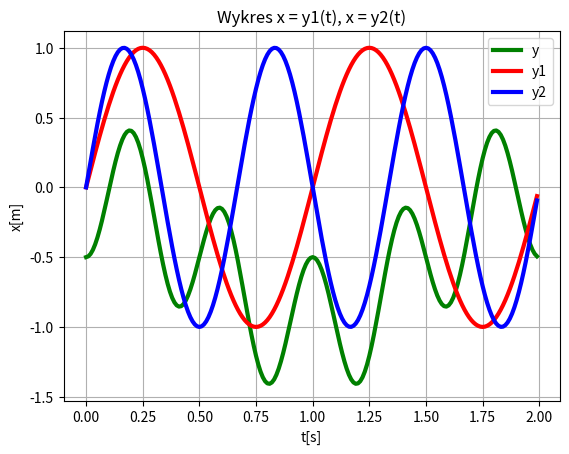

Reproduce this figure in Python.
# -*- coding: utf-8 -*-
"""
Created on Thu Apr  8 12:38:34 2021

[redacted]
"""

#podstawy
"""
a = 3
print(a)

string = "raz dwa trzy"
print(string)

a = 1 + 1/2 + 1/3 + 1/4 + 1/5
print(a)
print("%.4f" % a)
"""

#tablice
"""
import numpy as np
A = np.array([[1,2,3] , [7,8,9]])
print(A)
print(A[1])
print(A[1][2])

A = np.array([[1,2,\
               3],
              [7,8,9]])
print(A)

v = np.arange(1,7)
print(v)

v = np.arange(1,10,3)
print(v)

v = np.linspace(1,3,4)
print(v)

A = np.ones((2,3))
print(A)

A = np.eye(2)
print(A)


U = np.block([[
np.block([
np.block([[np.linspace(1,3,3)],
[np.zeros((2,3))]]) ,
np.ones((3,1))])
],
[np.array([100, 3, 1/2, 0.333])]] )
print(U)

print(U[0,2])
print(U[3,0])

A = [[1,2,3],[4,5,6]]
Q = np.delete(A, 1, 0)
print(Q)

print(np.size(A))
print(np.shape(A))
"""

#operacje na macierzach
"""
import numpy as np
A = np.array([[1,0,0],
              [2,3,-1],
              [0,7,2]
              ])

B = np.array([[3,20,1],
              [3,5,-2],
              [-2,-7,3]
              ])

print(A+B)

print(A+2)

M1 = A@B
print(M1)
M2 = B@A
print(M2)

M1 = A*B
print(M1)
M2 = B*A
print(M2)

M1 = A/B
print(M1)

C = np.linalg.solve(A,M1)
print(C)

P = np.linalg.matrix_power(A,2)
print(P)

print(P.transpose())
"""

#operacje logiczne
"""
import numpy as np
A = [[1,0,3],[4,5,6]]
B = [[3,0,1],[6,5,6]]

print(A==B)
print(A<B)


print(np.logical_not(A))
print(np.logical_or(A,B))

print(np.nonzero(A))

print(np.max(A))
"""

#matplotlib
import matplotlib.pyplot as plt
import numpy as np
"""
x = [1,2,3]
y = [4,6,5]
plt.plot(x,y)
plt.show()
"""
"""
x = np.arange(0.0, 2.0, 0.01)
y1 = np.sin(2.0*np.pi*x)
plt.plot(x,y1,'r:', linewidth=6)
plt.xlabel('t[s]')
plt.ylabel('x[m]')
plt.title('Wykres x = y1(t)')
plt.grid(True)
plt.show()
"""
"""
x = np.arange(0.0, 2.0, 0.01)
y1 = np.sin(2.0*np.pi*x)
y2 = np.sin(2.0*np.pi*x) + 0.5
plt.plot(x,y1,'r:',x,y2, linewidth=6)
plt.xlabel('t[s]')
plt.ylabel('x[m]')
plt.title('Wykres x = y1(t), x = y2(t)')
plt.grid(True)
plt.show()
"""

x = np.arange(0.0, 2.0, 0.01)
y1 = np.sin(2.0*np.pi*x)
y2 = np.sin(3.0*np.pi*x)
y = y1*y2-0.5

l1,l2,l3 = plt.plot(x,y,'g',x,y1,'r',x,y2,'b',linewidth=3)
plt.legend([l1,l2,l3],('y','y1','y2'))
plt.xlabel('t[s]')
plt.ylabel('x[m]')
plt.title('Wykres x = y1(t), x = y2(t)')
plt.grid(True)
plt.show()
